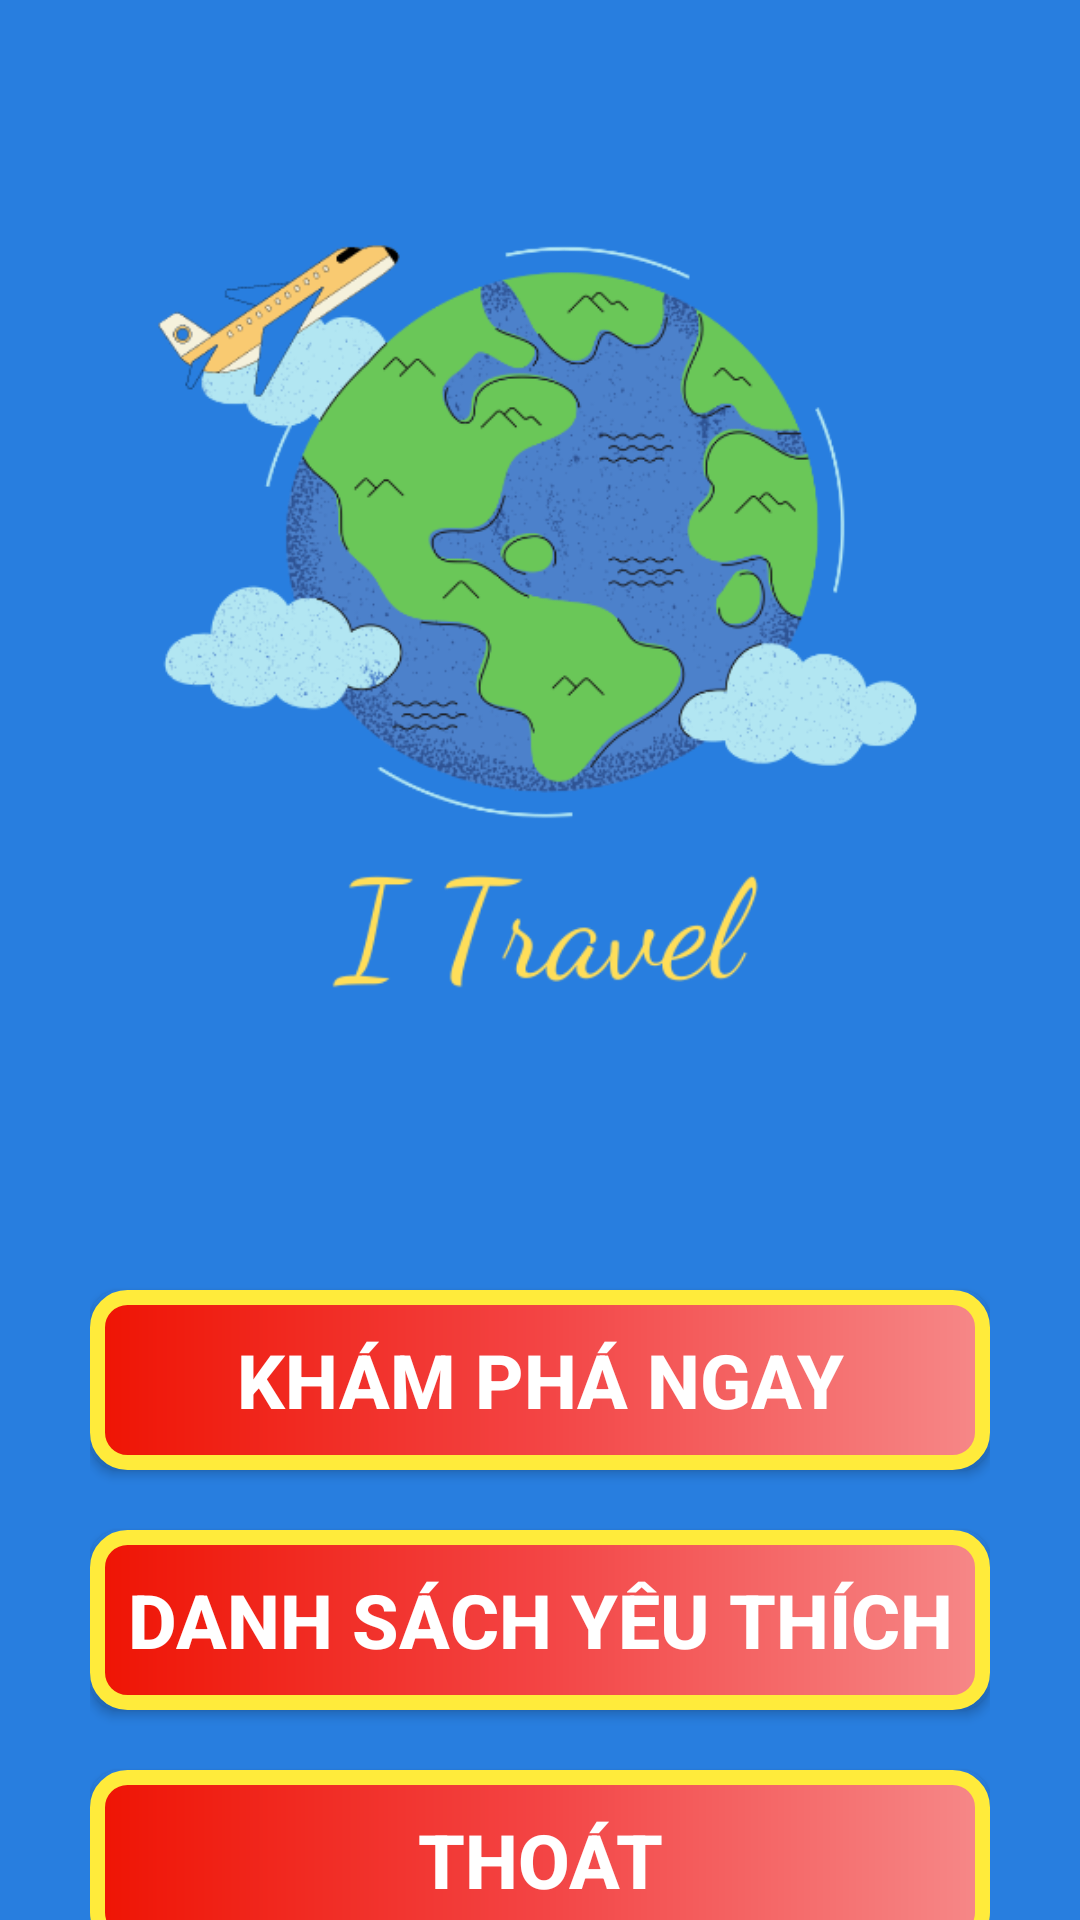

Produce the Android XML layout that renders to this screen, including the resource entries it uses.
<!-- AndroidManifest.xml: application theme Theme.App_gioi_thieu_du_lich -->
<!-- res/layout/activity_main.xml -->
<?xml version="1.0" encoding="utf-8"?>
<LinearLayout xmlns:android="http://schemas.android.com/apk/res/android"
    xmlns:app="http://schemas.android.com/apk/res-auto"
    xmlns:tools="http://schemas.android.com/tools"
    android:layout_width="match_parent"
    android:layout_height="match_parent"
    android:background="#287edf"
    android:orientation="vertical"
    tools:context=".MainActivity">
    <ImageView
        android:background="@drawable/logo"
        android:layout_marginTop="50dp"
        android:layout_gravity="center"
        android:layout_width="300dp"
        android:layout_height="300dp"/>
    <LinearLayout
        android:layout_marginTop="50dp"
        android:orientation="vertical"
        android:layout_gravity="center"
        android:layout_width="300dp"
        android:layout_height="wrap_content">
        <Button
            android:layout_marginTop="30dp"
            android:id="@+id/btnkhampha"
            android:textSize="25dp"
            android:textColor="@color/white"
            android:textStyle="bold"
            android:text="Khám phá ngay"
            android:layout_width="match_parent"
            android:layout_height="60dp"
            android:background="@drawable/custom_button"/>
        <Button
            android:id="@+id/btndanhsach"
            android:layout_marginTop="20dp"
            android:textSize="25dp"
            android:textColor="@color/white"
            android:textStyle="bold"
            android:text="Danh sách yêu thích"
            android:layout_width="match_parent"
            android:layout_height="60dp"
            android:background="@drawable/custom_button"/>
        <Button
            android:id="@+id/btnthoat"
            android:layout_marginTop="20dp"
            android:textSize="25dp"
            android:textColor="@color/white"
            android:textStyle="bold"
            android:text="Thoát"
            android:layout_width="match_parent"
            android:layout_height="60dp"
            android:background="@drawable/custom_button"/>
    </LinearLayout>
</LinearLayout>
<!-- resources referenced by this layout -->
<resources>
  <!-- drawable custom_button (drawable) -->
  <?xml version="1.0" encoding="utf-8"?>
  <shape xmlns:android="http://schemas.android.com/apk/res/android">
      <corners android:radius="10dp"/>
      <gradient android:startColor="#EF1404"
          android:centerColor="#F34444"
          android:endColor="#F68888"/>
      <stroke android:width="5dp"
          android:color="#FFEB3B"/>
  </shape>
  <!-- drawable logo: png bitmap (drawable, 95377 bytes) -->
  <style name="Theme.App_gioi_thieu_du_lich" parent="Theme.AppCompat.DayNight.DarkActionBar">
          
          <item name="colorPrimary">@color/purple_500</item>
          <item name="colorPrimaryVariant">@color/purple_700</item>
          <item name="colorOnPrimary">@color/white</item>
          
          <item name="colorSecondary">@color/teal_200</item>
          <item name="colorSecondaryVariant">@color/teal_700</item>
          <item name="colorOnSecondary">@color/black</item>
          
          <item name="android:statusBarColor" tools:targetApi="l">?attr/colorPrimaryVariant</item>
          
      </style>
  <!-- not gathered from this repository: default colours our renderer supplied (Android Studio template values) -->
  <color name="purple_500">#FF6200EE</color>
  <color name="purple_700">#FF3700B3</color>
  <color name="teal_200">#FF03DAC5</color>
  <color name="teal_700">#FF018786</color>
  <color name="black">#FF000000</color>
  <color name="white">#FFFFFFFF</color>
</resources>
